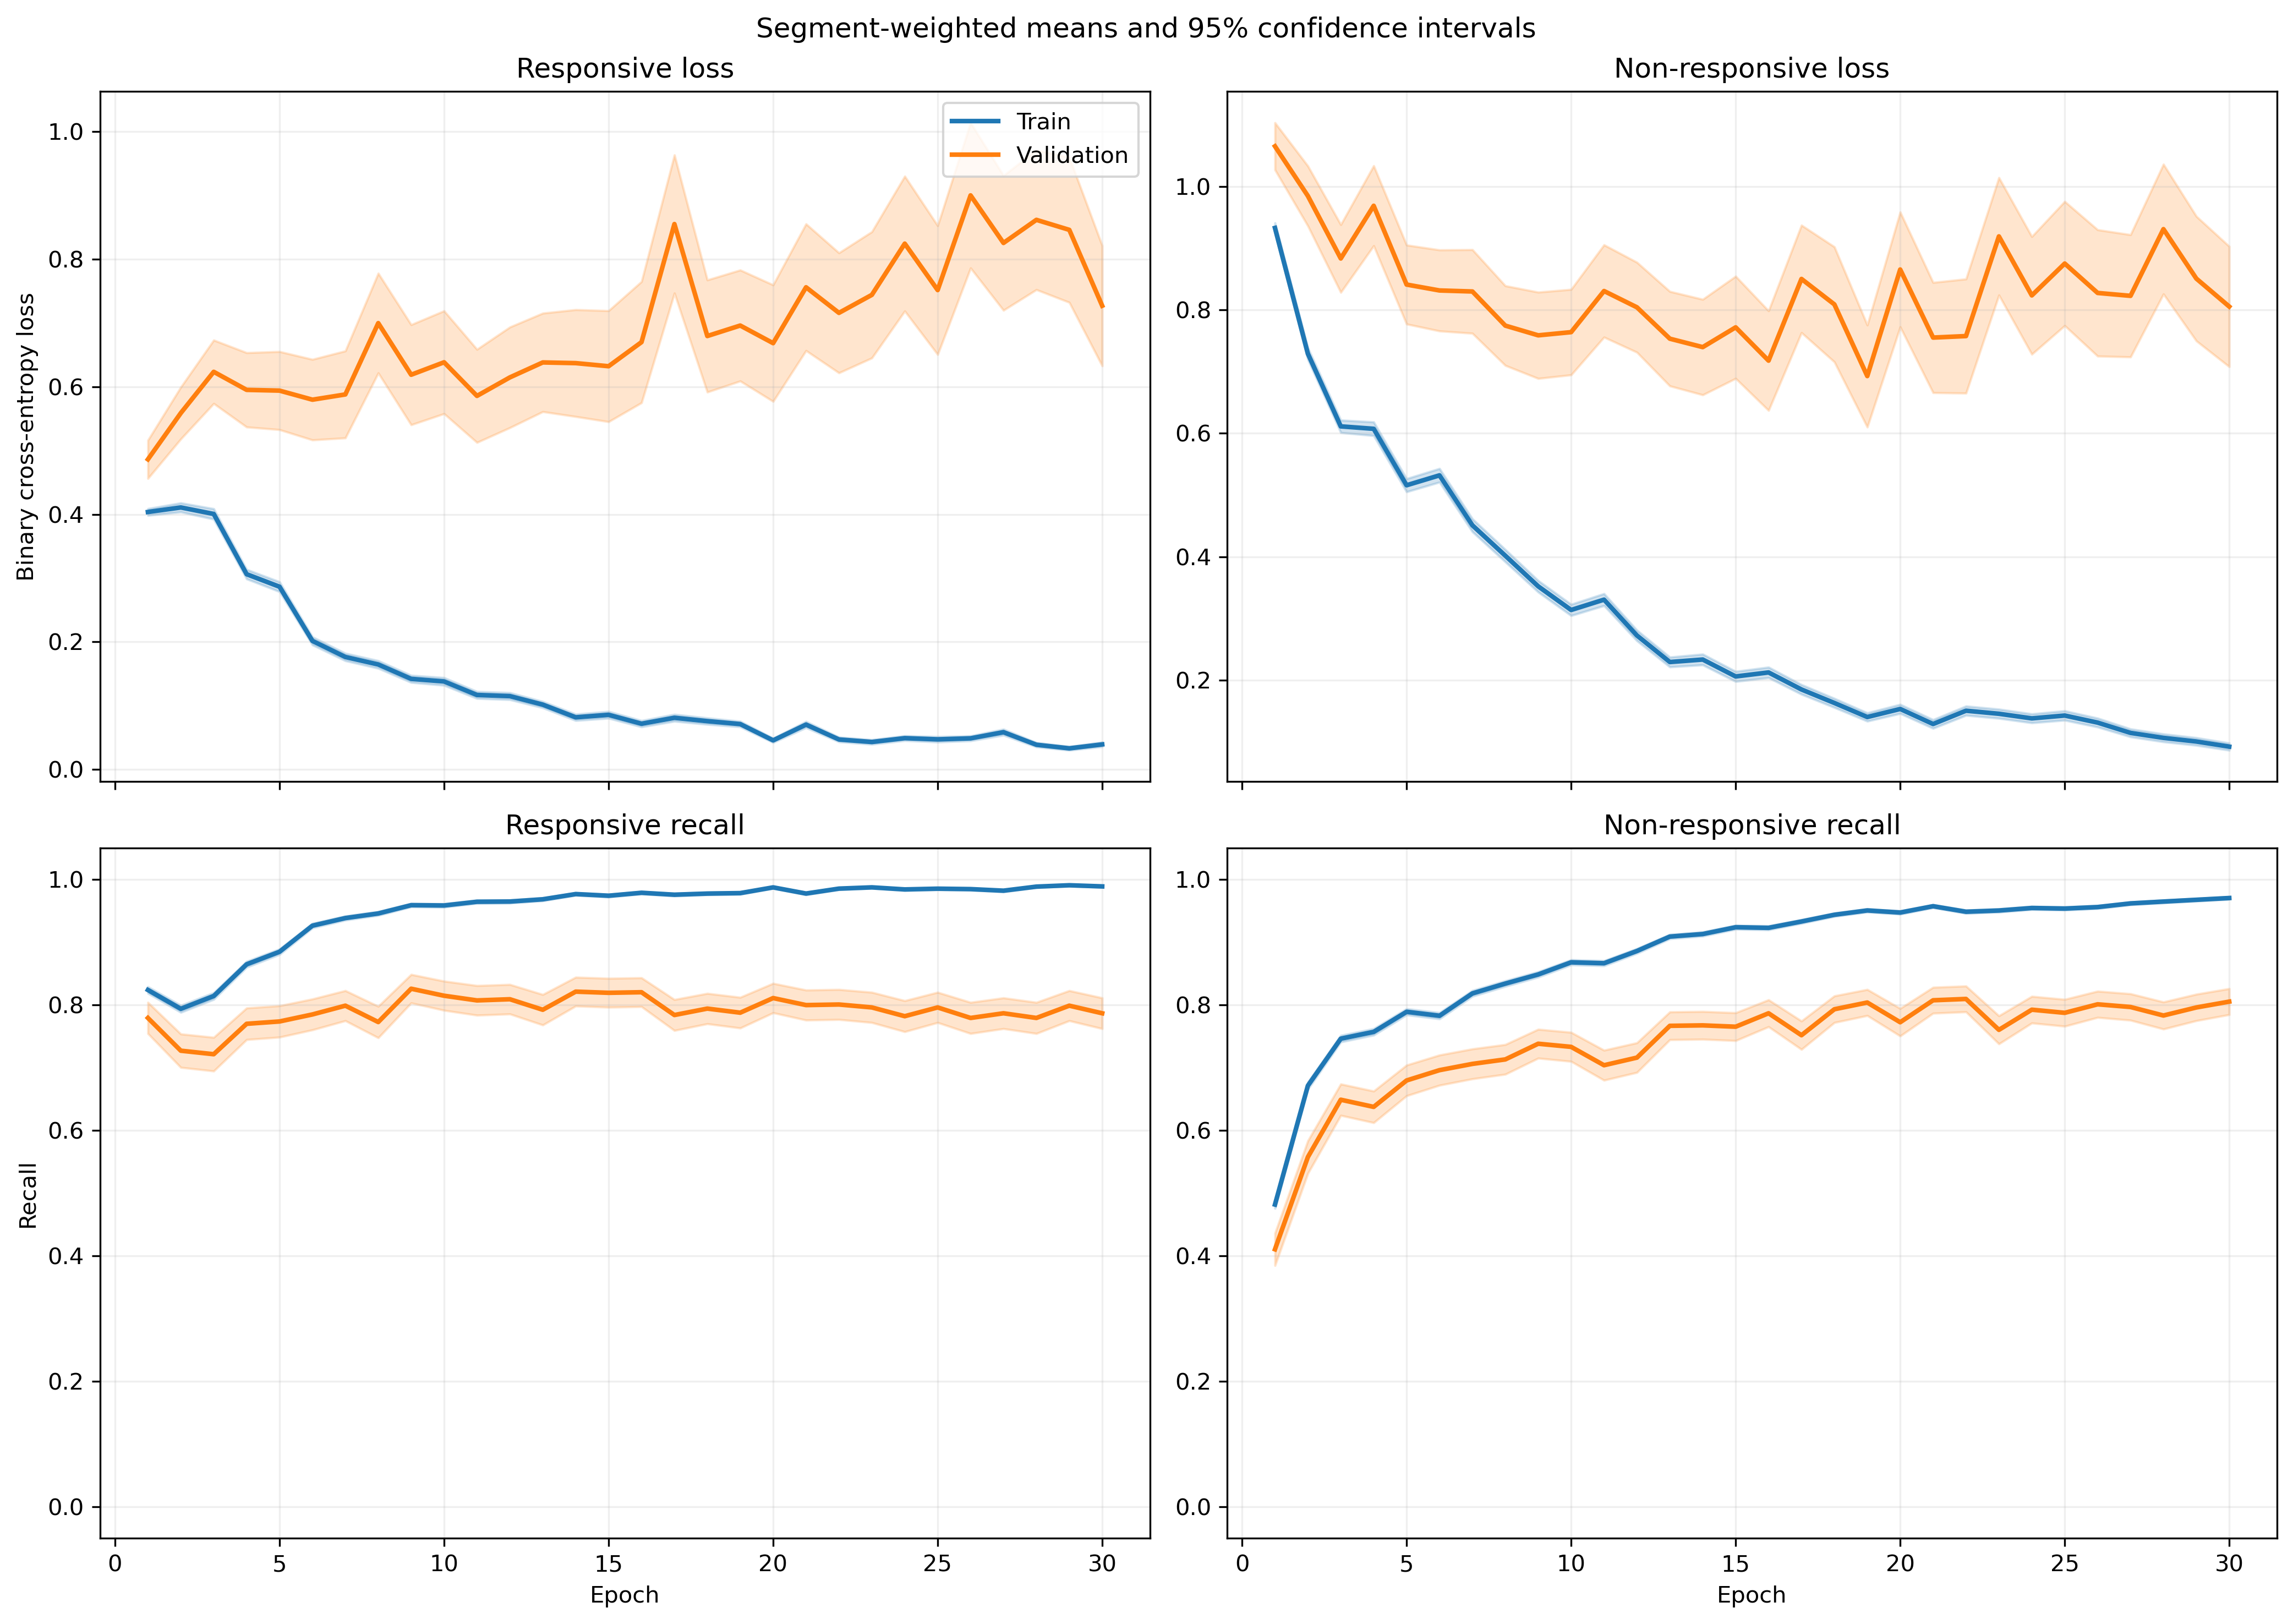

Source data for this figure (header and first rows):
fold, epoch, split, r_loss, r_loss_count, r_loss_sum, r_loss_sum_sq, r_recall, r_recall_count, r_recall_sum, r_recall_sum_sq, nr_loss, nr_loss_count, nr_loss_sum, nr_loss_sum_sq, nr_recall, nr_recall_count, nr_recall_sum, nr_recall_sum_sq
1, 1, train, 0.4333, 1063, 460.6, 346.1, 0.8194, 1063, 871.0, 871.0, 0.8514, 1401, 1193, 1524, 0.5146, 1401, 721.0, 721.0
1, 1, validation, 0.1927, 10, 1.927, 0.5004, 1.0, 10, 10.0, 10.0, , 0, 0.0, 0.0, , 0, 0.0, 0.0
1, 2, train, 0.41, 1063, 435.8, 473.3, 0.8156, 1063, 867.0, 867.0, 0.6886, 1401, 964.7, 1471, 0.6774, 1401, 949.0, 949.0
1, 2, validation, 0.1048, 10, 1.048, 0.1498, 1.0, 10, 10.0, 10.0, , 0, 0.0, 0.0, , 0, 0.0, 0.0
1, 3, train, 0.4479, 1063, 476.1, 765.1, 0.7949, 1063, 845.0, 845.0, 0.5584, 1401, 782.3, 1608, 0.7873, 1401, 1103, 1103
1, 3, validation, 0.07436, 10, 0.7436, 0.1215, 1.0, 10, 10.0, 10.0, , 0, 0.0, 0.0, , 0, 0.0, 0.0
1, 4, train, 0.3002, 1063, 319.2, 393.3, 0.8636, 1063, 918.0, 918.0, 0.6082, 1401, 852.1, 1733, 0.7609, 1401, 1066, 1066
1, 4, validation, 0.05376, 10, 0.5376, 0.05891, 1.0, 10, 10.0, 10.0, , 0, 0.0, 0.0, , 0, 0.0, 0.0
1, 5, train, 0.2954, 1063, 314, 462.8, 0.8852, 1063, 941.0, 941.0, 0.4732, 1401, 662.9, 1381, 0.8009, 1401, 1122, 1122
1, 5, validation, 0.05425, 10, 0.5425, 0.05166, 1.0, 10, 10.0, 10.0, , 0, 0.0, 0.0, , 0, 0.0, 0.0
1, 6, train, 0.2158, 1063, 229.4, 307.8, 0.936, 1063, 995.0, 995.0, 0.3744, 1401, 524.6, 1076, 0.8494, 1401, 1190, 1190
1, 6, validation, 0.06224, 10, 0.6224, 0.08675, 1.0, 10, 10.0, 10.0, , 0, 0.0, 0.0, , 0, 0.0, 0.0
1, 7, train, 0.2247, 1063, 238.8, 284.6, 0.9229, 1063, 981.0, 981.0, 0.3774, 1401, 528.8, 966.4, 0.8444, 1401, 1183, 1183
1, 7, validation, 0.03875, 10, 0.3875, 0.02973, 1.0, 10, 10.0, 10.0, , 0, 0.0, 0.0, , 0, 0.0, 0.0
1, 8, train, 0.1378, 1063, 146.5, 167.7, 0.9567, 1063, 1017, 1017, 0.4082, 1401, 571.9, 1230, 0.8294, 1401, 1162, 1162
1, 8, validation, 0.02549, 10, 0.2549, 0.0118, 1.0, 10, 10.0, 10.0, , 0, 0.0, 0.0, , 0, 0.0, 0.0
1, 9, train, 0.1205, 1063, 128.1, 172, 0.9718, 1063, 1033, 1033, 0.3196, 1401, 447.8, 915.5, 0.8587, 1401, 1203, 1203
1, 9, validation, 0.01767, 10, 0.1767, 0.005618, 1.0, 10, 10.0, 10.0, , 0, 0.0, 0.0, , 0, 0.0, 0.0
1, 10, train, 0.2308, 1063, 245.4, 618.7, 0.9285, 1063, 987.0, 987.0, 0.2131, 1401, 298.6, 677.2, 0.9094, 1401, 1274, 1274
1, 10, validation, 0.1045, 10, 1.045, 0.7897, 0.9, 10, 9.0, 9.0, , 0, 0.0, 0.0, , 0, 0.0, 0.0
1, 11, train, 0.1482, 1063, 157.5, 344.7, 0.9577, 1063, 1018, 1018, 0.2101, 1401, 294.3, 651.9, 0.9172, 1401, 1285, 1285
1, 11, validation, 0.01199, 10, 0.1199, 0.003034, 1.0, 10, 10.0, 10.0, , 0, 0.0, 0.0, , 0, 0.0, 0.0
1, 12, train, 0.1517, 1063, 161.2, 301.6, 0.9473, 1063, 1007, 1007, 0.1739, 1401, 243.6, 511.2, 0.9322, 1401, 1306, 1306
1, 12, validation, 0.04817, 10, 0.4817, 0.1752, 1.0, 10, 10.0, 10.0, , 0, 0.0, 0.0, , 0, 0.0, 0.0
1, 13, train, 0.1415, 1063, 150.5, 165.3, 0.9464, 1063, 1006, 1006, 0.2213, 1401, 310.1, 572, 0.9108, 1401, 1276, 1276
1, 13, validation, 0.2753, 10, 2.753, 2.964, 0.8, 10, 8.0, 8.0, , 0, 0.0, 0.0, , 0, 0.0, 0.0
1, 14, train, 0.05305, 1063, 56.39, 133.8, 0.9859, 1063, 1048, 1048, 0.5459, 1401, 764.8, 2595, 0.823, 1401, 1153, 1153
1, 14, validation, 0.002815, 10, 0.02815, 0.0001832, 1.0, 10, 10.0, 10.0, , 0, 0.0, 0.0, , 0, 0.0, 0.0
1, 15, train, 0.1353, 1063, 143.8, 164.4, 0.9548, 1063, 1015, 1015, 0.1657, 1401, 232.2, 388.3, 0.9386, 1401, 1315, 1315
1, 15, validation, 0.07709, 10, 0.7709, 0.1972, 1.0, 10, 10.0, 10.0, , 0, 0.0, 0.0, , 0, 0.0, 0.0
1, 16, train, 0.06577, 1063, 69.91, 89.31, 0.9755, 1063, 1037, 1037, 0.2218, 1401, 310.7, 766, 0.9186, 1401, 1287, 1287
1, 16, validation, 0.007197, 10, 0.07197, 0.001676, 1.0, 10, 10.0, 10.0, , 0, 0.0, 0.0, , 0, 0.0, 0.0
1, 17, train, 0.07267, 1063, 77.24, 126.9, 0.9774, 1063, 1039, 1039, 0.1512, 1401, 211.8, 511.2, 0.9479, 1401, 1328, 1328
1, 17, validation, 0.006348, 10, 0.06348, 0.001013, 1.0, 10, 10.0, 10.0, , 0, 0.0, 0.0, , 0, 0.0, 0.0
1, 18, train, 0.09192, 1063, 97.71, 246.8, 0.9774, 1063, 1039, 1039, 0.168, 1401, 235.3, 611.5, 0.9415, 1401, 1319, 1319
1, 18, validation, 0.009975, 10, 0.09975, 0.005834, 1.0, 10, 10.0, 10.0, , 0, 0.0, 0.0, , 0, 0.0, 0.0
1, 19, train, 0.09395, 1063, 99.87, 130.4, 0.9718, 1063, 1033, 1033, 0.1249, 1401, 175, 336.1, 0.955, 1401, 1338, 1338
1, 19, validation, 0.05787, 10, 0.5787, 0.1036, 1.0, 10, 10.0, 10.0, , 0, 0.0, 0.0, , 0, 0.0, 0.0
1, 20, train, 0.04493, 1063, 47.77, 70.01, 0.9887, 1063, 1051, 1051, 0.1193, 1401, 167.1, 406.6, 0.9586, 1401, 1343, 1343
1, 20, validation, 0.009578, 10, 0.09578, 0.005603, 1.0, 10, 10.0, 10.0, , 0, 0.0, 0.0, , 0, 0.0, 0.0
1, 21, train, 0.1276, 1063, 135.7, 285.2, 0.9614, 1063, 1022, 1022, 0.06978, 1401, 97.76, 185.5, 0.9743, 1401, 1365, 1365
1, 21, validation, 0.02896, 10, 0.2896, 0.03299, 1.0, 10, 10.0, 10.0, , 0, 0.0, 0.0, , 0, 0.0, 0.0
1, 22, train, 0.01995, 1063, 21.21, 7.657, 0.9962, 1063, 1059, 1059, 0.1773, 1401, 248.4, 616.9, 0.9408, 1401, 1318, 1318
1, 22, validation, 0.003336, 10, 0.03336, 0.0002503, 1.0, 10, 10.0, 10.0, , 0, 0.0, 0.0, , 0, 0.0, 0.0
1, 23, train, 0.0534, 1063, 56.76, 80.08, 0.9793, 1063, 1041, 1041, 0.1993, 1401, 279.2, 791.7, 0.9343, 1401, 1309, 1309
1, 23, validation, 0.008637, 10, 0.08637, 0.003356, 1.0, 10, 10.0, 10.0, , 0, 0.0, 0.0, , 0, 0.0, 0.0
1, 24, train, 0.09119, 1063, 96.94, 147.5, 0.9708, 1063, 1032, 1032, 0.09805, 1401, 137.4, 294.7, 0.9707, 1401, 1360, 1360
1, 24, validation, 0.02365, 10, 0.2365, 0.04683, 1.0, 10, 10.0, 10.0, , 0, 0.0, 0.0, , 0, 0.0, 0.0
1, 25, train, 0.02288, 1063, 24.32, 34.68, 0.9944, 1063, 1057, 1057, 0.09201, 1401, 128.9, 356.1, 0.9729, 1401, 1363, 1363
1, 25, validation, 0.002029, 10, 0.02029, 0.0001403, 1.0, 10, 10.0, 10.0, , 0, 0.0, 0.0, , 0, 0.0, 0.0
1, 26, train, 0.03089, 1063, 32.83, 58.29, 0.9915, 1063, 1054, 1054, 0.07466, 1401, 104.6, 341.5, 0.9786, 1401, 1371, 1371
1, 26, validation, 0.003906, 10, 0.03906, 0.001003, 1.0, 10, 10.0, 10.0, , 0, 0.0, 0.0, , 0, 0.0, 0.0
1, 27, train, 0.03064, 1063, 32.57, 55.69, 0.9915, 1063, 1054, 1054, 0.09588, 1401, 134.3, 371.4, 0.9714, 1401, 1361, 1361
1, 27, validation, 0.00144, 10, 0.0144, 6.271765278142993e-05, 1.0, 10, 10.0, 10.0, , 0, 0.0, 0.0, , 0, 0.0, 0.0
1, 28, train, 0.05982, 1063, 63.59, 95.03, 0.9746, 1063, 1036, 1036, 0.1003, 1401, 140.6, 366.7, 0.9665, 1401, 1354, 1354
1, 28, validation, 0.01513, 10, 0.1513, 0.01622, 1.0, 10, 10.0, 10.0, , 0, 0.0, 0.0, , 0, 0.0, 0.0
1, 29, train, 0.01859, 1063, 19.76, 31.09, 0.9972, 1063, 1060, 1060, 0.08184, 1401, 114.7, 342.2, 0.9743, 1401, 1365, 1365
1, 29, validation, 0.001396, 10, 0.01396, 7.773691118018178e-05, 1.0, 10, 10.0, 10.0, , 0, 0.0, 0.0, , 0, 0.0, 0.0
1, 30, train, 0.03574, 1063, 38, 73.65, 0.9887, 1063, 1051, 1051, 0.1113, 1401, 156, 423.4, 0.9636, 1401, 1350, 1350
1, 30, validation, 0.002112, 10, 0.02112, 0.0002585, 1.0, 10, 10.0, 10.0, , 0, 0.0, 0.0, , 0, 0.0, 0.0
... 1,140 more rows
